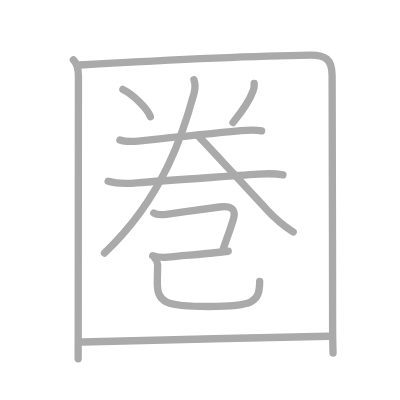
t = 0.00 s
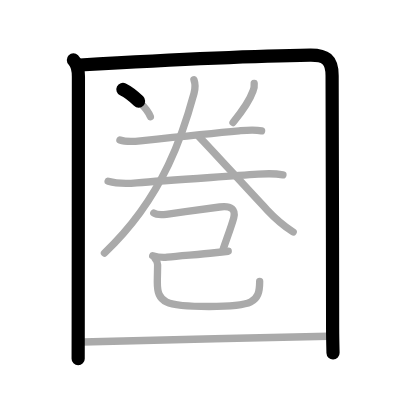
t = 2.50 s
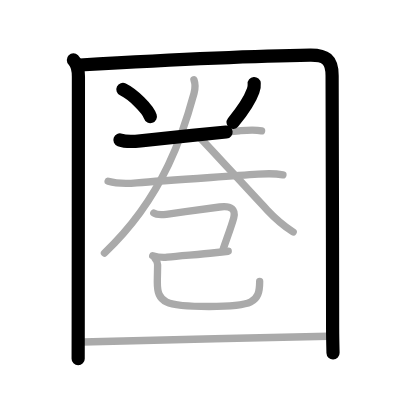
t = 4.75 s
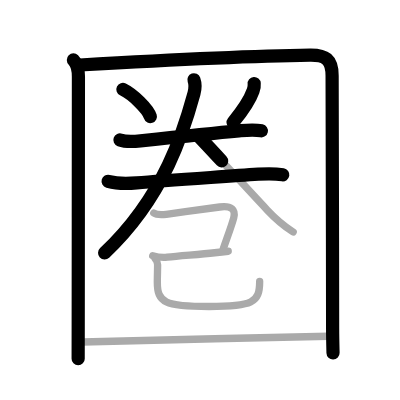
t = 7.25 s
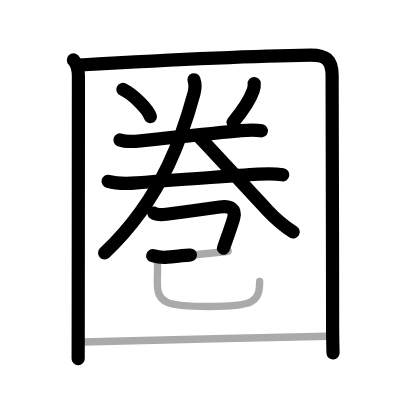
t = 9.50 s
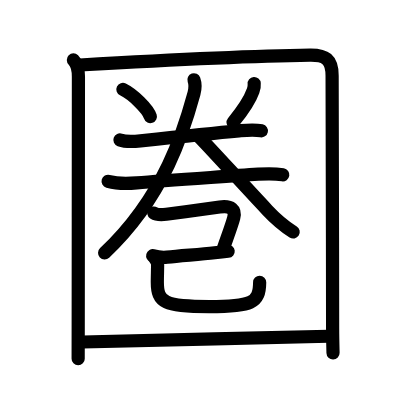
t = 12.00 s

The animated SVG that drew these frames (rendered in a browser with its animation timeline set to each time). Animation: 12 SMIL elements (animate=12); one cycle of 12.00 s.

<?xml version="1.0" standalone="no"?>
<!DOCTYPE svg PUBLIC "-//W3C//DTD SVG 1.1//EN"   "http://www.w3.org/Graphics/SVG/1.1/DTD/svg11.dtd">
<svg width="400px" height="400px"  version="1.1" xmlns="http://www.w3.org/2000/svg">
  <defs>
    <marker id="Triangle" viewBox="0 0 10 10" refX="0" refY="5" markerUnits="strokeWidth" markerWidth="3" style="stroke-opacity:0%;fill:#aaaaaa;" markerHeight="2" orient="auto">
      <path d="M 0 0 L 10 5 L 0 10 z" />
    </marker>
    
    <marker id="Arrow" viewBox="0 0 10 10" refX="5" refY="5" markerUnits="strokeWidth" markerWidth="1.8" style="stroke-opacity:0%;fill:#770000;" markerHeight="2" orient="auto">
      <path d="M 0 4 L 6 4 L 4 1 L 10 5 L 4 9 L 6 6 L 0 6 z" />
        <circle cx="5" cy="5" r="5" />
      </marker>
    
    <marker id="TriangleRed" viewBox="0 0 10 10" refX="0" refY="5" markerUnits="strokeWidth" markerWidth="3" style="stroke-opacity:0%;fill:#CC0000;" markerHeight="2" orient="auto">
      <path d="M 0 0 L 10 5 L 0 10 z" />
    </marker>
    
    <marker id="ArrowRed" viewBox="0 0 10 10" refX="5" refY="5" markerUnits="strokeWidth" markerWidth="1.8" style="stroke-opacity:0%;fill:#CC0000;" markerHeight="2" orient="auto">
      <path d="M 0 4 L 6 4 L 4 1 L 10 5 L 4 9 L 6 6 L 0 6 z" />
        <circle cx="5" cy="5" r="5" />
      </marker>
    
  </defs>
  
  <path style="fill:#ffffff; fill-opacity:100%; fill-rule:evenodd; stroke-width:0;" d="M 0 0 L 400px 0 L 400px 400px L 0 400px L 0 0" />

  <g transform="scale(3.6697247706422 3.6697247706422)">
<path style="fill:none; fill-opacity:0%; fill-rule:evenodd; stroke:#aaaaaa; stroke-opacity:100%; stroke-width: 1.5pt; stroke-linejoin:round; stroke-linecap:round;" d="M20 16.34c1.02 1.02 1.37 2.56 1.37 4.5c0 5.76-0.04 49.91-0.06 68.79c0 4.17-0.01 7.11-0.01 8.12"></path>
<path style="fill:none; fill-opacity:0%; fill-rule:evenodd; stroke:#aaaaaa; stroke-opacity:100%; stroke-width: 1.5pt; stroke-linejoin:round; stroke-linecap:round;" d="M21.75 17.72c17.72-1.02 48.91-2.52 62.75-2.7c4.15-0.05 6 1.09 6 5.6c0 15.01 0.14 45.88 0.14 68.88c0 2.34 0.06 4.58 0.11 6.7"></path>
<path style="fill:none; fill-opacity:0%; fill-rule:evenodd; stroke:#aaaaaa; stroke-opacity:100%; stroke-width: 1.5pt; stroke-linejoin:round; stroke-linecap:round;" d="M33.49 24.37c2.79 1.37 6.8 5.3 7.49 7.42"></path>
<path style="fill:none; fill-opacity:0%; fill-rule:evenodd; stroke:#aaaaaa; stroke-opacity:100%; stroke-width: 1.5pt; stroke-linejoin:round; stroke-linecap:round;" d="M69.27 22.75c0.06 0.69-0.05 1.35-0.3 1.99c-0.75 2.16-2.74 5.3-5.47 8.64"></path>
<path style="fill:none; fill-opacity:0%; fill-rule:evenodd; stroke:#aaaaaa; stroke-opacity:100%; stroke-width: 1.5pt; stroke-linejoin:round; stroke-linecap:round;" d="M32.68 38.13c1.56 0.56 3.96 0.42 5.59 0.25c6.37-0.68 19.6-2.08 26.86-2.73c2.06-0.19 4.11-0.43 6.15 0.01"></path>
<path style="fill:none; fill-opacity:0%; fill-rule:evenodd; stroke:#aaaaaa; stroke-opacity:100%; stroke-width: 1.5pt; stroke-linejoin:round; stroke-linecap:round;" d="M29.46 49.4c2.33 0.64 5.42 0.63 7.8 0.42c8.05-0.72 22.24-1.56 33.12-2.35c2.24-0.16 4.5-0.21 6.72 0.16"></path>
<path style="fill:none; fill-opacity:0%; fill-rule:evenodd; stroke:#aaaaaa; stroke-opacity:100%; stroke-width: 1.5pt; stroke-linejoin:round; stroke-linecap:round;" d="M52.85 21.75c0.4 1.12 0.45 2.13 0.01 3.73C50.25 35 45 53.38 28.46 68.96"></path>
<path style="fill:none; fill-opacity:0%; fill-rule:evenodd; stroke:#aaaaaa; stroke-opacity:100%; stroke-width: 1.5pt; stroke-linejoin:round; stroke-linecap:round;" d="M54.14 37.16c3.61 3.71 11.98 12.96 18.71 20.11c2.62 2.79 4.77 4.48 7.04 5.95"></path>
<path style="fill:none; fill-opacity:0%; fill-rule:evenodd; stroke:#aaaaaa; stroke-opacity:100%; stroke-width: 1.5pt; stroke-linejoin:round; stroke-linecap:round;" d="M41.91 58.05c0.8 0.53 2.23 0.5 3.41 0.35c4.84-0.63 11.02-1.55 14.55-1.99c3.25-0.41 4.38 0.71 3.82 2.95c-0.42 1.67-1.62 4.9-2.84 8.42"></path>
<path style="fill:none; fill-opacity:0%; fill-rule:evenodd; stroke:#aaaaaa; stroke-opacity:100%; stroke-width: 1.5pt; stroke-linejoin:round; stroke-linecap:round;" d="M41.61 69.68c1.14 0.32 2.64 0.56 3.95 0.4c3.56-0.45 8.63-0.69 12.93-1.21c1.33-0.16 2.59-0.3 3.7-0.41"></path>
<path style="fill:none; fill-opacity:0%; fill-rule:evenodd; stroke:#aaaaaa; stroke-opacity:100%; stroke-width: 1.5pt; stroke-linejoin:round; stroke-linecap:round;" d="M42.27 70.46c0.5 0.58 0.68 1.04 0.68 1.67c0 1.12-0.08 3.62-0.08 4.75c0 5.56 2 6.65 14.12 6.65c11.76 0 13.77-0.98 13.77-6.82"></path>
<path style="fill:none; fill-opacity:0%; fill-rule:evenodd; stroke:#aaaaaa; stroke-opacity:100%; stroke-width: 1.5pt; stroke-linejoin:round; stroke-linecap:round;" d="M22.51 93.2c14.61-0.45 48.81-1.15 66.98-1.57"></path>

<path style="fill:none; fill-opacity:0%; fill-rule:evenodd; stroke:#000000; stroke-opacity:100%; stroke-width: 2.7pt; stroke-linejoin:round; stroke-linecap:round;" d="M20 16.34c1.02 1.02 1.37 2.56 1.37 4.5c0 5.76-0.04 49.91-0.06 68.79c0 4.17-0.01 7.11-0.01 8.12" pathLength="100" stroke-dashoffset="100" stroke-dasharray="100 105"><animate id="dashAnim1" attributeName="stroke-dashoffset" from="100" to="0" dur="1s" calcMode="linear" fill="freeze"/></path>
<path style="fill:none; fill-opacity:0%; fill-rule:evenodd; stroke:#000000; stroke-opacity:100%; stroke-width: 2.7pt; stroke-linejoin:round; stroke-linecap:round;" d="M21.75 17.72c17.72-1.02 48.91-2.52 62.75-2.7c4.15-0.05 6 1.09 6 5.6c0 15.01 0.14 45.88 0.14 68.88c0 2.34 0.06 4.58 0.11 6.7" pathLength="100" stroke-dashoffset="100" stroke-dasharray="100 105"><animate id="dashAnim2" attributeName="stroke-dashoffset" from="100" to="0" dur="1s" calcMode="linear" begin="dashAnim1.end" fill="freeze"/></path>
<path style="fill:none; fill-opacity:0%; fill-rule:evenodd; stroke:#000000; stroke-opacity:100%; stroke-width: 2.7pt; stroke-linejoin:round; stroke-linecap:round;" d="M33.49 24.37c2.79 1.37 6.8 5.3 7.49 7.42" pathLength="100" stroke-dashoffset="100" stroke-dasharray="100 105"><animate id="dashAnim3" attributeName="stroke-dashoffset" from="100" to="0" dur="1s" calcMode="linear" begin="dashAnim2.end" fill="freeze"/></path>
<path style="fill:none; fill-opacity:0%; fill-rule:evenodd; stroke:#000000; stroke-opacity:100%; stroke-width: 2.7pt; stroke-linejoin:round; stroke-linecap:round;" d="M69.27 22.75c0.06 0.69-0.05 1.35-0.3 1.99c-0.75 2.16-2.74 5.3-5.47 8.64" pathLength="100" stroke-dashoffset="100" stroke-dasharray="100 105"><animate id="dashAnim4" attributeName="stroke-dashoffset" from="100" to="0" dur="1s" calcMode="linear" begin="dashAnim3.end" fill="freeze"/></path>
<path style="fill:none; fill-opacity:0%; fill-rule:evenodd; stroke:#000000; stroke-opacity:100%; stroke-width: 2.7pt; stroke-linejoin:round; stroke-linecap:round;" d="M32.68 38.13c1.56 0.56 3.96 0.42 5.59 0.25c6.37-0.68 19.6-2.08 26.86-2.73c2.06-0.19 4.11-0.43 6.15 0.01" pathLength="100" stroke-dashoffset="100" stroke-dasharray="100 105"><animate id="dashAnim5" attributeName="stroke-dashoffset" from="100" to="0" dur="1s" calcMode="linear" begin="dashAnim4.end" fill="freeze"/></path>
<path style="fill:none; fill-opacity:0%; fill-rule:evenodd; stroke:#000000; stroke-opacity:100%; stroke-width: 2.7pt; stroke-linejoin:round; stroke-linecap:round;" d="M29.46 49.4c2.33 0.64 5.42 0.63 7.8 0.42c8.05-0.72 22.24-1.56 33.12-2.35c2.24-0.16 4.5-0.21 6.72 0.16" pathLength="100" stroke-dashoffset="100" stroke-dasharray="100 105"><animate id="dashAnim6" attributeName="stroke-dashoffset" from="100" to="0" dur="1s" calcMode="linear" begin="dashAnim5.end" fill="freeze"/></path>
<path style="fill:none; fill-opacity:0%; fill-rule:evenodd; stroke:#000000; stroke-opacity:100%; stroke-width: 2.7pt; stroke-linejoin:round; stroke-linecap:round;" d="M52.85 21.75c0.4 1.12 0.45 2.13 0.01 3.73C50.25 35 45 53.38 28.46 68.96" pathLength="100" stroke-dashoffset="100" stroke-dasharray="100 105"><animate id="dashAnim7" attributeName="stroke-dashoffset" from="100" to="0" dur="1s" calcMode="linear" begin="dashAnim6.end" fill="freeze"/></path>
<path style="fill:none; fill-opacity:0%; fill-rule:evenodd; stroke:#000000; stroke-opacity:100%; stroke-width: 2.7pt; stroke-linejoin:round; stroke-linecap:round;" d="M54.14 37.16c3.61 3.71 11.98 12.96 18.71 20.11c2.62 2.79 4.77 4.48 7.04 5.95" pathLength="100" stroke-dashoffset="100" stroke-dasharray="100 105"><animate id="dashAnim8" attributeName="stroke-dashoffset" from="100" to="0" dur="1s" calcMode="linear" begin="dashAnim7.end" fill="freeze"/></path>
<path style="fill:none; fill-opacity:0%; fill-rule:evenodd; stroke:#000000; stroke-opacity:100%; stroke-width: 2.7pt; stroke-linejoin:round; stroke-linecap:round;" d="M41.91 58.05c0.8 0.53 2.23 0.5 3.41 0.35c4.84-0.63 11.02-1.55 14.55-1.99c3.25-0.41 4.38 0.71 3.82 2.95c-0.42 1.67-1.62 4.9-2.84 8.42" pathLength="100" stroke-dashoffset="100" stroke-dasharray="100 105"><animate id="dashAnim9" attributeName="stroke-dashoffset" from="100" to="0" dur="1s" calcMode="linear" begin="dashAnim8.end" fill="freeze"/></path>
<path style="fill:none; fill-opacity:0%; fill-rule:evenodd; stroke:#000000; stroke-opacity:100%; stroke-width: 2.7pt; stroke-linejoin:round; stroke-linecap:round;" d="M41.61 69.68c1.14 0.32 2.64 0.56 3.95 0.4c3.56-0.45 8.63-0.69 12.93-1.21c1.33-0.16 2.59-0.3 3.7-0.41" pathLength="100" stroke-dashoffset="100" stroke-dasharray="100 105"><animate id="dashAnim10" attributeName="stroke-dashoffset" from="100" to="0" dur="1s" calcMode="linear" begin="dashAnim9.end" fill="freeze"/></path>
<path style="fill:none; fill-opacity:0%; fill-rule:evenodd; stroke:#000000; stroke-opacity:100%; stroke-width: 2.7pt; stroke-linejoin:round; stroke-linecap:round;" d="M42.27 70.46c0.5 0.58 0.68 1.04 0.68 1.67c0 1.12-0.08 3.62-0.08 4.75c0 5.56 2 6.65 14.12 6.65c11.76 0 13.77-0.98 13.77-6.82" pathLength="100" stroke-dashoffset="100" stroke-dasharray="100 105"><animate id="dashAnim11" attributeName="stroke-dashoffset" from="100" to="0" dur="1s" calcMode="linear" begin="dashAnim10.end" fill="freeze"/></path>
<path style="fill:none; fill-opacity:0%; fill-rule:evenodd; stroke:#000000; stroke-opacity:100%; stroke-width: 2.7pt; stroke-linejoin:round; stroke-linecap:round;" d="M22.51 93.2c14.61-0.45 48.81-1.15 66.98-1.57" pathLength="100" stroke-dashoffset="100" stroke-dasharray="100 105"><animate id="dashAnim12" attributeName="stroke-dashoffset" from="100" to="0" dur="1s" calcMode="linear" begin="dashAnim11.end" fill="freeze"/></path>

</g>

</svg>  
          
